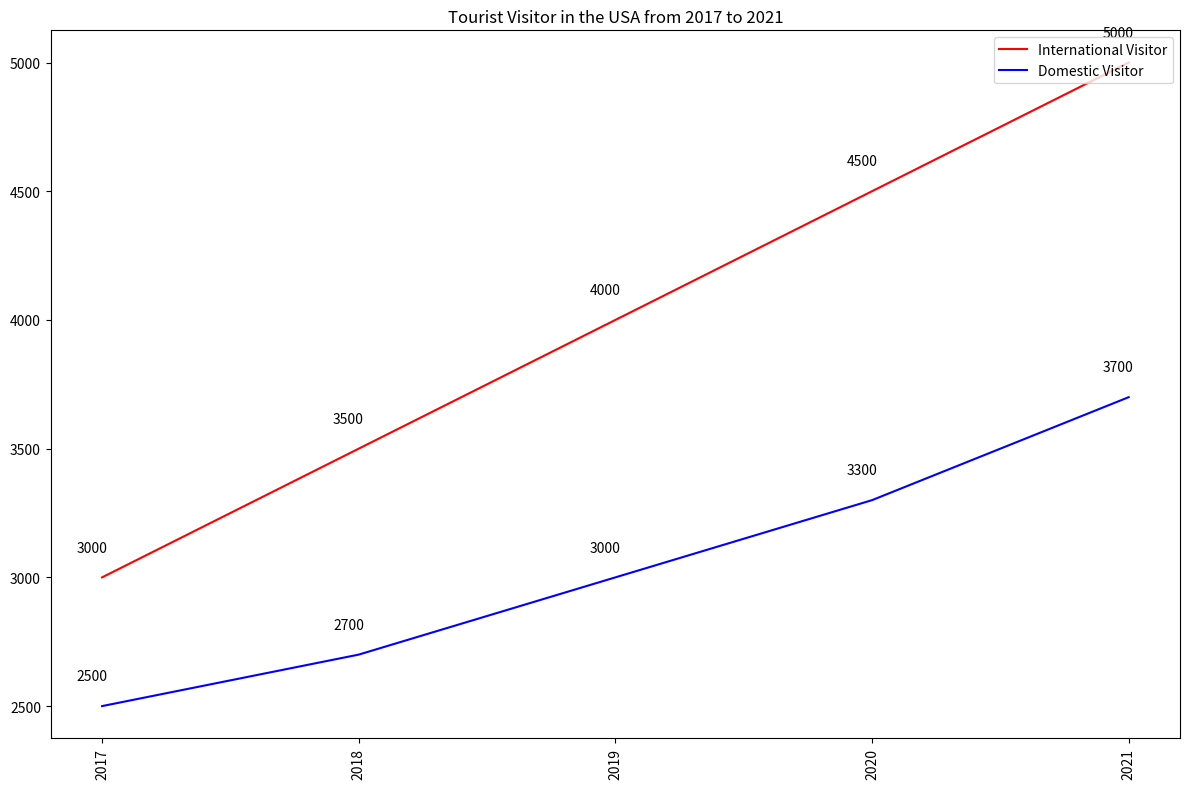

The matplotlib source for this figure: (Note: this script raises an exception after producing the figure.)


import matplotlib.pyplot as plt
import numpy as np

# set the figure size
plt.figure(figsize=(12,8))

# set the data
Year = np.array([2017, 2018, 2019, 2020, 2021])
InternationalVisitor = np.array([3000, 3500, 4000, 4500, 5000])
DomesticVisitor = np.array([2500, 2700, 3000, 3300, 3700])

# plotting the line chart
plt.plot(Year, InternationalVisitor, color="red", label="International Visitor")
plt.plot(Year, DomesticVisitor, color="blue", label="Domestic Visitor")

# set the x ticks
plt.xticks(Year, Year, rotation='vertical')

# set the title
plt.title("Tourist Visitor in the USA from 2017 to 2021")

# set the legend
plt.legend(loc="upper right")

# add the labels
for a, b in zip(Year, InternationalVisitor):
    plt.annotate('{}'.format(b), xy=(a, b), xytext=(a-0.1, b+100))
for a, b in zip(Year, DomesticVisitor):
    plt.annotate('{}'.format(b), xy=(a, b), xytext=(a-0.1, b+100))

# set the tight layout
plt.tight_layout()

# save the image
plt.savefig('line chart/png/254.png')

# clear the current image state
plt.clf()
